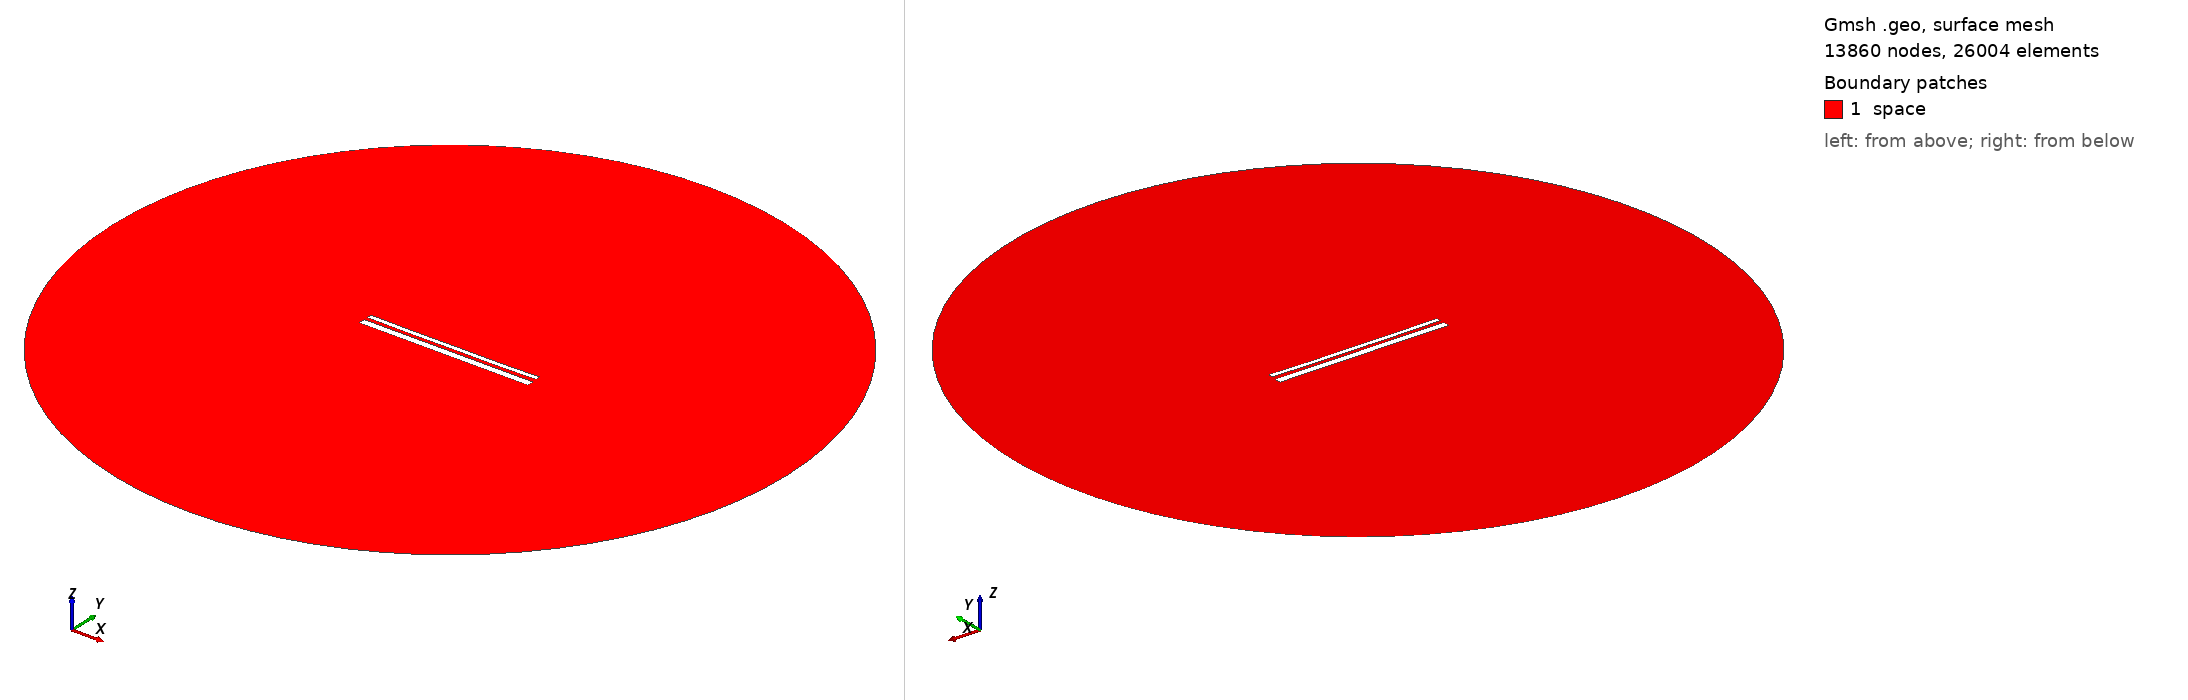

Gmsh geometry script, surface-meshed: 13860 nodes, 26004 surface elements. Boundary patches (legend numbers): 1 space. Left view from above one corner, right view from below the opposite corner. Legend entries are the model's physical surfaces. The drawing asked Gmsh for element sizes between 1% and 20% of the model's largest extent; the script's own settings can give other sizes.

=== 13387.geo (drawn) ===
//---------------------------------------
// Geometry kernel
//---------------------------------------

SetFactory("OpenCASCADE");



//---------------------------------------
// Parameters of the geometry
//---------------------------------------

// Overetch of the upper plate
overetch = 0.5;

// Distance between the plates
distance = 1.75;

// Discretization over the x axis (for the deformation)
nx = 50; 

// Length of the plate
L = 100 - overetch; 

// Number of modes
n = 4; 

// 1st mode coefficient
coeff(1) = 0.0;
beta(1) = 0.596864 * 3.1415926535 / L;

// 2nd mode coefficient
coeff(2) = -0.15;
beta(2) = 1.49418 * 3.1415926535 / L;

// 3rd mode coefficient
coeff(3) = 0.0;
beta(3) = 2.50025 * 3.1415926535 / L;

// 4th mode coefficient
coeff(4) = -0.075;
beta(4) = 3.49999 * 3.1415926535 / L;



//---------------------------------------
// Upper plate (deformed rectangle)
//---------------------------------------

// Coordiantes of the upper plate
xmin = -50;
xmax = 50 - overetch;

// Height of the upper plate
yheight = 4 - 2 * overetch;

// Indexes of the points
UpperID[] = {};
LowerID[] = {};
LeftID[] = {};
RightID[] = {};

// Point index
p = 1;

// Horizontal edges
For i In {1:nx}
    x = xmin + (i-1)*(xmax - xmin)/(nx-1);

    y_bottom = distance / 2 + overetch;
    For j In {1:n}
        C = (Cosh(beta(j)*L) + Cos(beta(j)*L)) / (Sinh(beta(j)*L) + Sin(beta(j)*L));
        y_bottom  = y_bottom + coeff(j) * (Cosh(beta(j)*(x+50)) - Cos(beta(j)*(x+50)) - C * (Sinh(beta(j)*(x+50)) - Sin(beta(j)*(x+50))));
    EndFor

    y_top = y_bottom + yheight;

    Point(p) = {x, y_top, 0, 1.0};
    UpperID[i] = p;
    p = p + 1;

    Point(p) = {x, y_bottom, 0, 1.0};
    LowerID[i] = p;
    p = p + 1;
EndFor

// Create point lists
UpperPts[] = {}; LowerPts[] = {};
For i In {1:nx}
  UpperPts[] += {UpperID[i]};
  LowerPts[] += {LowerID[i]};
EndFor

// Build splines
Spline(1) = {UpperPts[]};
Spline(2) = {LowerPts[]};
Line(3) = {LowerPts[nx-1], UpperPts[nx-1]};
Line(4) = {LowerPts[0], UpperPts[0]};

// Build the plane surface
Curve Loop(1) = {2, 3, -1, -4};
Plane Surface(1) = {1};



//---------------------------------------
// Lower plate (rectangle)
//---------------------------------------

// Vertices
Point(1001) = {-50, -1, 0, 1.0};
Point(1002) = { 50, -1, 0, 1.0};
Point(1003) = { 50,  -5, 0, 1.0};
Point(1004) = {-50,  -5, 0, 1.0};

// Edges
Line(5) = {1001, 1002};
Line(6) = {1002, 1003};
Line(7) = {1003, 1004};
Line(8) = {1004, 1001};

// Plane surface
Line Loop(2) = {5, 6, 7, 8};
Plane Surface(2) = {2}; 



//---------------------------------------
// Outer (fictious) boundary
//---------------------------------------

// Points
Point(1005) = {0, 0, 0};       // Center
Point(1006) = {200, 0, 0};     // Start point
Point(1007) = {0, 200, 0};     // 90 degrees
Point(1008) = {-200, 0, 0};    // 180 degrees
Point(1009) = {0, -200, 0};    // 270 degrees

// Circle arcs (each needs start, center, end)
Circle(9) = {1006, 1005, 1007};
Circle(10) = {1007, 1005, 1008};
Circle(11) = {1008, 1005, 1009};
Circle(12) = {1009, 1005, 1006};

// Plane surface for the entire domain
Curve Loop(3) = {9, 10, 11, 12};
Surface(3) = {3};

// Subtract the plates from the whole domain to obtain the actual domain where we want to solve the equations
BooleanDifference{ Surface{3}; Delete; }{ Surface{1}; Surface{2}; Delete; }




//---------------------------------------
// Transfinite Lines/Curves
//---------------------------------------

// Set the number of points on the boundaries
r = 7;

// Plates
Transfinite Curve {1, 2} = 50*r Using Progression 1;
Transfinite Curve {3, 4} = 2*r Using Progression 1;
Transfinite Line {5, 7} = 50*r Using Progression 1;
Transfinite Line {6, 8} = 2*r Using Progression 1;

// Outer boundary
Transfinite Line {9, 10, 11, 12} = 20 Using Progression 1;



//---------------------------------------
// Physical groups
//---------------------------------------                

// Physical curves (boundaries)
Physical Line("force_segment", 10) = {2};
Physical Line("upper_plate", 11) = {1, 3, 4};
Physical Line("lower_plate", 12) = {5, 6, 7, 8};
Physical Line("boundary", 20) = {9, 10, 11, 12};

// Physical Surfaces
Physical Surface("space", 30) = {3};



//---------------------------------------
// 6. Generate the Mesh
//---------------------------------------

// 2D mesh generation
Mesh 2;
